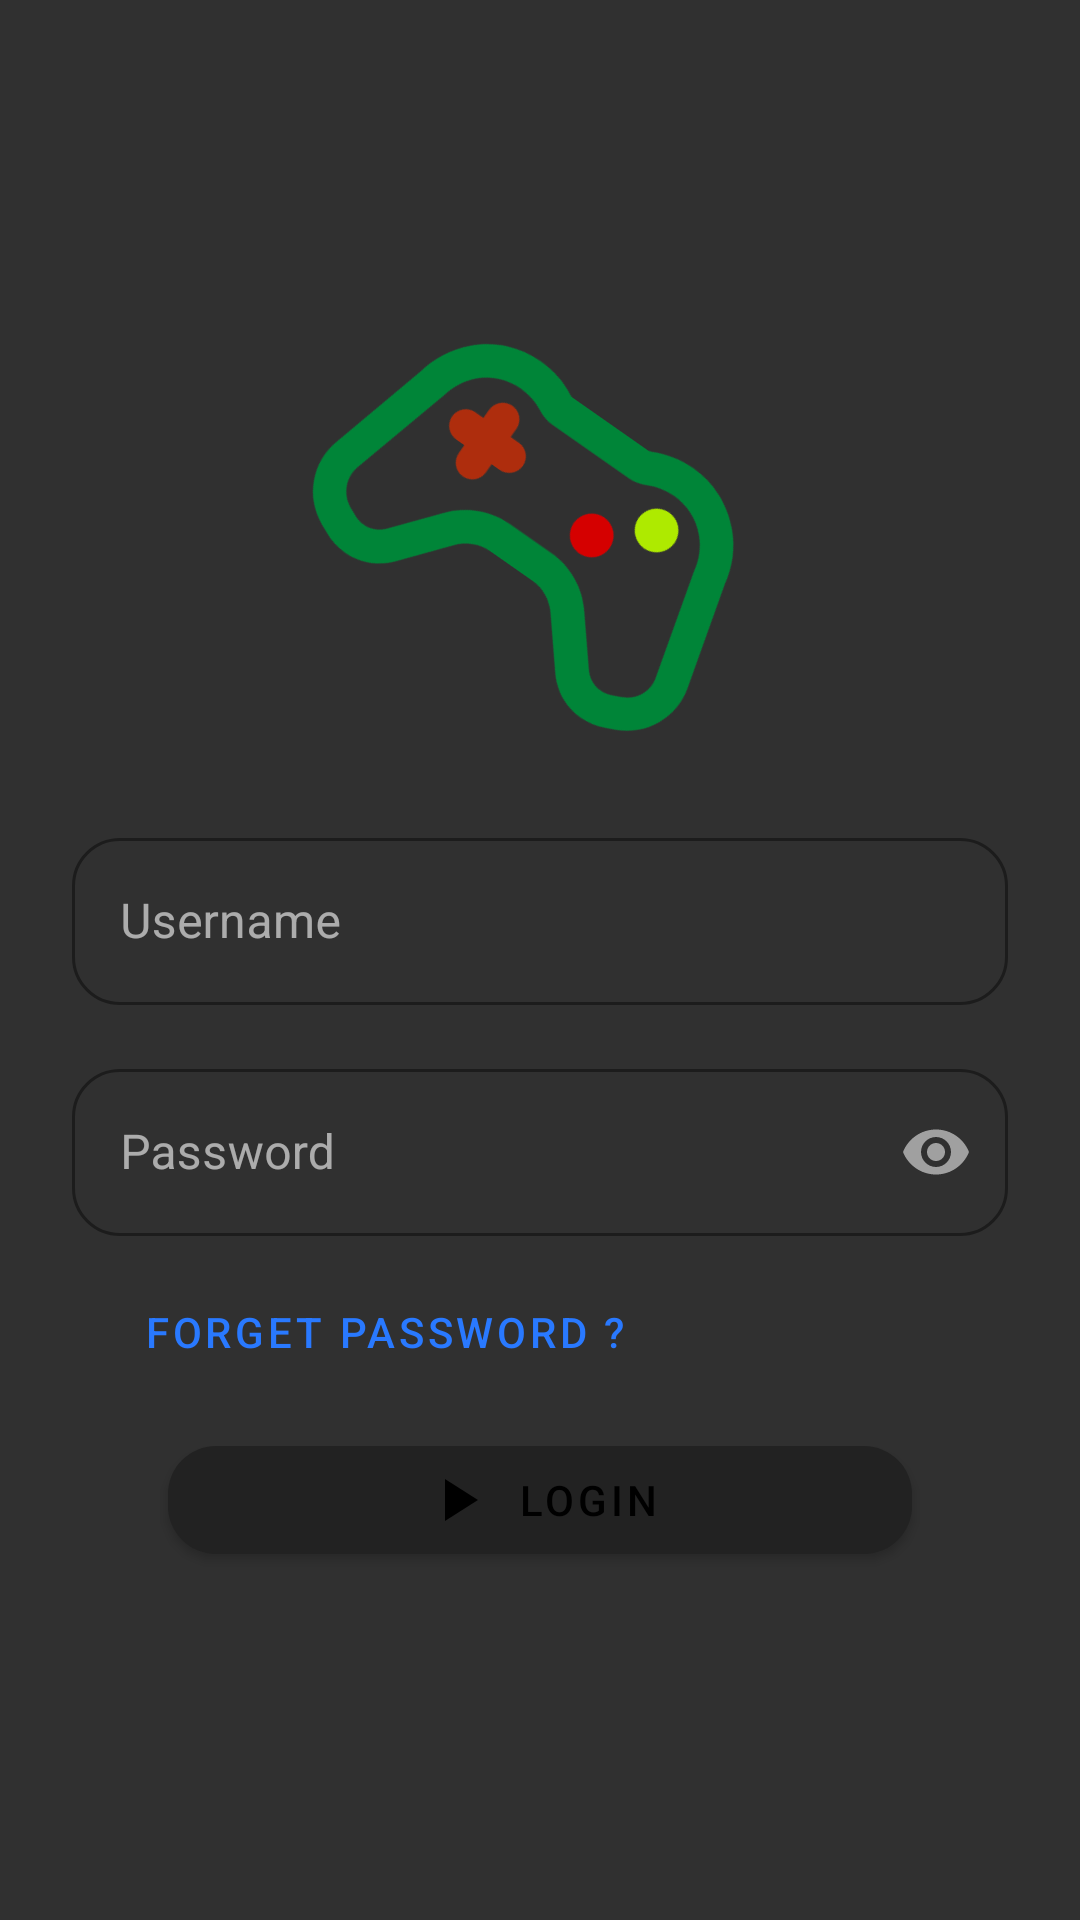

Android layout source for this screen:
<!-- AndroidManifest.xml: application theme AppTheme -->
<!-- res/layout/fragment_login.xml -->
<?xml version="1.0" encoding="utf-8"?>
<androidx.constraintlayout.widget.ConstraintLayout xmlns:android="http://schemas.android.com/apk/res/android"
    xmlns:app="http://schemas.android.com/apk/res-auto"
    xmlns:tools="http://schemas.android.com/tools"
    android:layout_width="match_parent"
    android:layout_height="match_parent"
    tools:context=".ui.login.LoginFragment">

    <androidx.constraintlayout.widget.ConstraintLayout
        android:layout_width="0dp"
        android:layout_height="wrap_content"
        app:layout_constraintBottom_toBottomOf="parent"
        app:layout_constraintEnd_toEndOf="parent"
        app:layout_constraintStart_toStartOf="parent"
        app:layout_constraintTop_toTopOf="parent">

        <ImageView
            android:rotation="35"
            android:id="@+id/imageView"
            android:layout_width="150dp"
            android:layout_height="150dp"
            android:layout_marginStart="24dp"
            android:layout_marginTop="16dp"
            android:layout_marginEnd="24dp"
            app:layout_constraintEnd_toEndOf="parent"
            app:layout_constraintStart_toStartOf="parent"
            app:layout_constraintTop_toTopOf="parent"
            app:srcCompat="@drawable/avd_controller_animator" />

        <com.google.android.material.textfield.TextInputLayout
            android:id="@+id/til_user_name"
            style="@style/OutlinedTextInputLayout"
            android:layout_width="0dp"
            android:layout_height="wrap_content"
            android:layout_marginStart="24dp"
            android:layout_marginTop="24dp"
            android:layout_marginEnd="24dp"
            app:layout_constraintEnd_toEndOf="parent"
            app:layout_constraintStart_toStartOf="parent"
            app:layout_constraintTop_toBottomOf="@+id/imageView">

            <com.google.android.material.textfield.TextInputEditText
                android:layout_width="match_parent"
                android:layout_height="wrap_content"
                android:hint="@string/username"
                android:inputType="text"
                android:lines="1" />
        </com.google.android.material.textfield.TextInputLayout>

        <com.google.android.material.textfield.TextInputLayout
            android:id="@+id/til_password"
            style="@style/OutlinedTextInputLayout"
            android:layout_width="0dp"
            android:layout_height="wrap_content"
            android:layout_marginTop="16dp"
            app:layout_constraintEnd_toEndOf="@+id/til_user_name"
            app:layout_constraintStart_toStartOf="@+id/til_user_name"
            app:layout_constraintTop_toBottomOf="@+id/til_user_name"
            app:passwordToggleEnabled="true">

            <com.google.android.material.textfield.TextInputEditText
                android:layout_width="match_parent"
                android:layout_height="wrap_content"
                android:hint="@string/password"
                android:inputType="textPassword" />
        </com.google.android.material.textfield.TextInputLayout>

        <com.google.android.material.button.MaterialButton
            android:id="@+id/mbtn_forget_password"
            style="@style/TextButton"
            android:layout_width="wrap_content"
            android:layout_height="wrap_content"
            android:layout_marginStart="16dp"
            android:layout_marginTop="8dp"
            android:text="@string/forget_password"
            android:textColor="@color/textColorBlue"
            app:layout_constraintStart_toStartOf="@+id/til_password"
            app:layout_constraintTop_toBottomOf="@+id/til_password" />

        <com.google.android.material.button.MaterialButton
            android:id="@+id/mbtn_login"
            style="@style/Button"
            android:layout_width="0dp"
            android:layout_height="wrap_content"
            android:layout_marginStart="32dp"
            android:layout_marginTop="8dp"
            android:layout_marginEnd="32dp"
            android:layout_marginBottom="32dp"
            android:paddingStart="24dp"
            android:paddingEnd="24dp"
            android:text="@string/login"
            app:icon="@drawable/ic_start"
            app:iconGravity="textStart"
            app:iconPadding="8dp"
            app:layout_constraintBottom_toBottomOf="parent"
            app:layout_constraintEnd_toEndOf="@+id/til_password"
            app:layout_constraintStart_toStartOf="@+id/til_password"
            app:layout_constraintTop_toBottomOf="@+id/mbtn_forget_password"
            app:layout_constraintVertical_bias="0.0" />
    </androidx.constraintlayout.widget.ConstraintLayout>
</androidx.constraintlayout.widget.ConstraintLayout>
<!-- resources referenced by this layout -->
<resources>
  <color name="textColorBlue">#2979FF</color>
  <!-- drawable avd_controller_animator (drawable) -->
  <?xml version="1.0" encoding="utf-8"?>
  <animated-vector xmlns:android="http://schemas.android.com/apk/res/android"
      xmlns:tools="http://schemas.android.com/tools"
      android:drawable="@drawable/avd_controller"
      tools:ignore="NewApi">
  
      <target
          android:name="path_1"
          android:animation="@animator/controller_path1_animator" />
  
      <target
          android:name="path_2"
          android:animation="@animator/controller_path2_animator" />
  
      <target
          android:name="path_3"
          android:animation="@animator/controller_path3_animator" />
  </animated-vector>
  <!-- drawable ic_start (drawable) -->
  <vector android:autoMirrored="true" android:height="24dp"
      android:viewportHeight="24.0" android:viewportWidth="24.0"
      android:width="24dp" xmlns:android="http://schemas.android.com/apk/res/android">
      <path android:fillColor="#00C853" android:pathData="M8,5v14l11,-7z"/>
  </vector>
  <string name="forget_password">Forget Password ?</string>
  <string name="login">Login</string>
  <string name="password">Password</string>
  <string name="username">Username</string>
  <style name="Button" parent="Widget.MaterialComponents.Button">
          <item name="cornerRadius">16dp</item>
      </style>
  <style name="OutlinedTextInputLayout" parent="Widget.MaterialComponents.TextInputLayout.OutlinedBox">
          <item name="boxCornerRadiusTopStart">16dp</item>
          <item name="boxCornerRadiusTopEnd">16dp</item>
          <item name="boxCornerRadiusBottomStart">16dp</item>
          <item name="boxCornerRadiusBottomEnd">16dp</item>
          <item name="boxStrokeColor">@color/colorAccent</item>
      </style>
  <style name="TextButton" parent="Widget.MaterialComponents.Button.TextButton">
          <item name="cornerRadius">16dp</item>
      </style>
  <style name="AppTheme" parent="Theme.MaterialComponents">
          <item name="colorPrimary">@color/colorPrimary</item>
          <item name="colorPrimaryDark">@color/colorPrimaryDark</item>
          <item name="colorAccent">@color/colorAccent</item>
          <item name="android:navigationBarColor" tools:ignore="NewApi">@color/colorPrimaryDark</item>
          <item name="dialogTheme">@style/AppTheme</item>
          <item name="android:windowBackground">@color/colorWindowBackground</item>
      </style>
  <!-- drawable avd_controller: vector/xml drawable (drawable, 4292 chars, omitted) -->
  <color name="colorAccent">#0091EA</color>
  <color name="colorPrimary">#121212</color>
  <color name="colorPrimaryDark">#121212</color>
  <color name="colorWindowBackground">#303030</color>
</resources>
